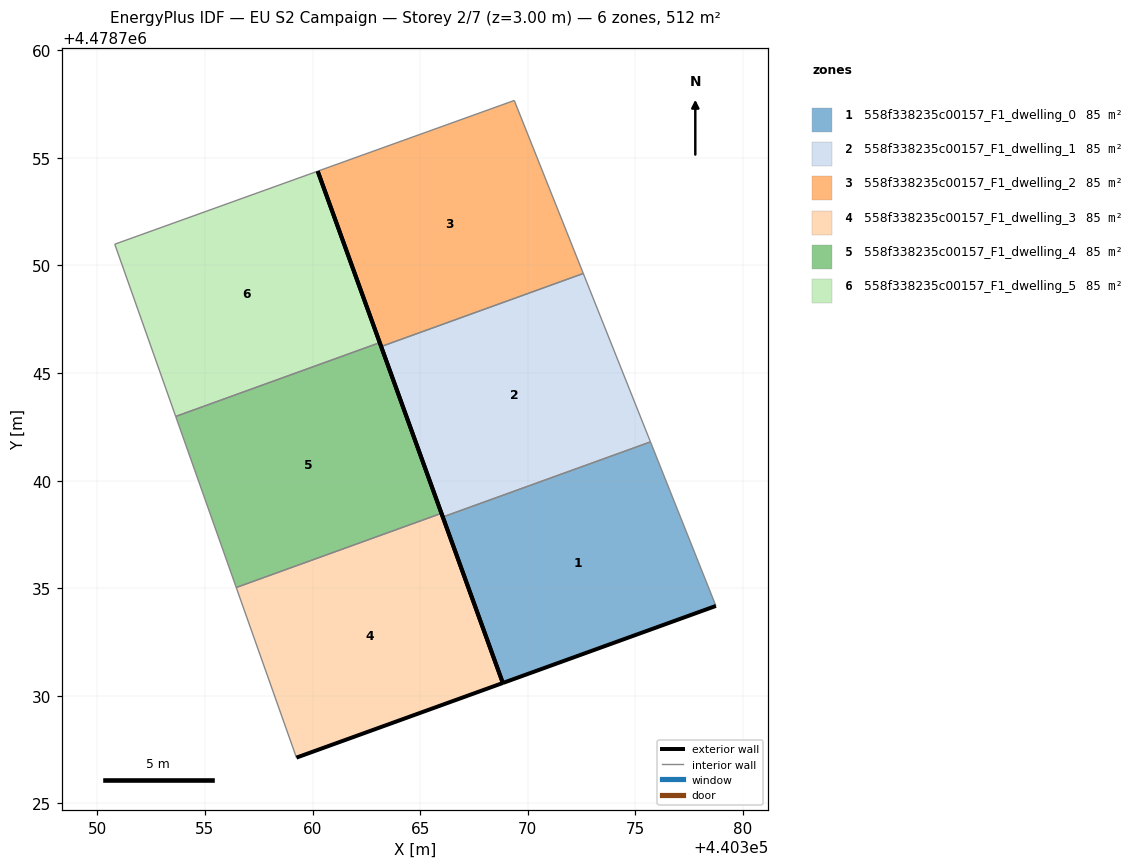
=== STOREY PLAN SPEC (per zone: floor XY polygon, exterior-wall plan segments, windows/doors) ===
zone 1: 558f338235c00157_F1_dwelling_0  (85.3 m²)
  floor: (440378.74, 4478734.18) (440375.70, 4478741.80) (440366.05, 4478738.31) (440368.84, 4478730.60)
  exterior wall: (440378.74, 4478734.18) – (440368.84, 4478730.60)  [10.5 m]
  exterior wall: (440368.84, 4478730.60) – (440366.05, 4478738.31)  [8.2 m]
  interior walls: 2
zone 2: 558f338235c00157_F1_dwelling_1  (85.2 m²)
  floor: (440375.70, 4478741.80) (440372.58, 4478749.63) (440363.19, 4478746.23) (440366.05, 4478738.31)
  exterior wall: (440366.05, 4478738.31) – (440363.19, 4478746.23)  [8.4 m]
  interior walls: 3
zone 3: 558f338235c00157_F1_dwelling_2  (85.3 m²)
  floor: (440372.58, 4478749.63) (440369.37, 4478757.67) (440360.24, 4478754.38) (440363.19, 4478746.23)
  exterior wall: (440363.19, 4478746.23) – (440360.24, 4478754.38)  [8.7 m]
  interior walls: 3
zone 4: 558f338235c00157_F1_dwelling_3  (85.3 m²)
  floor: (440368.84, 4478730.60) (440365.99, 4478738.48) (440356.45, 4478735.04) (440359.25, 4478727.13)
  exterior wall: (440365.99, 4478738.48) – (440368.84, 4478730.60)  [8.4 m]
  exterior wall: (440368.84, 4478730.60) – (440359.25, 4478727.13)  [10.2 m]
  interior walls: 2
zone 5: 558f338235c00157_F1_dwelling_4  (85.3 m²)
  floor: (440365.99, 4478738.48) (440363.12, 4478746.41) (440353.64, 4478742.98) (440356.45, 4478735.04)
  exterior wall: (440363.12, 4478746.41) – (440365.99, 4478738.48)  [8.4 m]
  interior walls: 3
zone 6: 558f338235c00157_F1_dwelling_5  (85.3 m²)
  floor: (440363.12, 4478746.41) (440360.24, 4478754.38) (440350.81, 4478750.99) (440353.64, 4478742.98)
  exterior wall: (440360.24, 4478754.38) – (440363.12, 4478746.41)  [8.5 m]
  interior walls: 3

=== DERIVED (storey summary) ===
Building: EU S2 Campaign
Storey: 2 of 7  (floor level z = 3.00 m)
Storey gross floor area: 511.5 m²
Zones on this storey: 6
  - 558f338235c00157_F1_dwelling_0: floor 85.3 m²; exterior wall 18.7 m (56.2 m²); WWR 0.0%
  - 558f338235c00157_F1_dwelling_1: floor 85.2 m²; exterior wall 8.4 m (25.3 m²); WWR 0.0%
  - 558f338235c00157_F1_dwelling_2: floor 85.3 m²; exterior wall 8.7 m (26.0 m²); WWR 0.0%
  - 558f338235c00157_F1_dwelling_3: floor 85.3 m²; exterior wall 18.6 m (55.7 m²); WWR 0.0%
  - 558f338235c00157_F1_dwelling_4: floor 85.3 m²; exterior wall 8.4 m (25.3 m²); WWR 0.0%
  - 558f338235c00157_F1_dwelling_5: floor 85.3 m²; exterior wall 8.5 m (25.4 m²); WWR 0.0%
Zone adjacency (shared interzone walls):
  - 558f338235c00157_F1_dwelling_0 ↔ 558f338235c00157_F1_dwelling_1
  - 558f338235c00157_F1_dwelling_1 ↔ 558f338235c00157_F1_dwelling_2
  - 558f338235c00157_F1_dwelling_3 ↔ 558f338235c00157_F1_dwelling_4
  - 558f338235c00157_F1_dwelling_4 ↔ 558f338235c00157_F1_dwelling_5